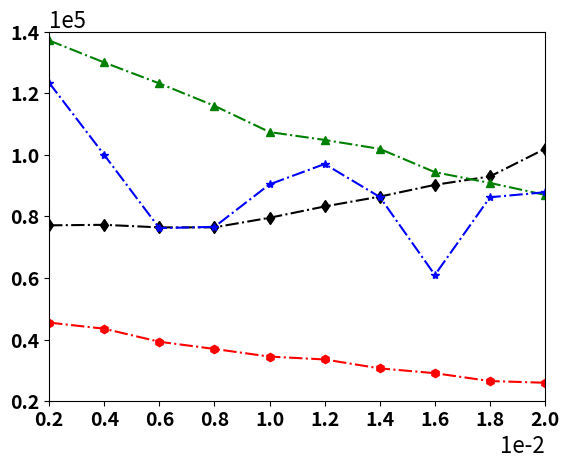

Python code for this plot: (Note: this script raises an exception after producing the figure.)
import matplotlib.pyplot as plt
import matplotlib.ticker as ticker
import numpy as np

epsilon_block = 0.002
plot_x_number = 10

plt.rcParams['pdf.fonttype'] = 42
plt.rcParams['ps.fonttype'] = 42
fig, ax = plt.subplots()
timearray = np.zeros(plot_x_number)
for i in range(plot_x_number):
    timearray[i] = (i+1) * epsilon_block

MultiAPT = [77073.04, 77235.86, 76401.88, 76417.06, 79521.82, 83200.27, 86392.76, 90218.45, 92935.68, 101926.55]
MultiHDoC = [137095.63, 129949.23, 123153.38, 115880.04, 107357.78, 104795.58, 101888.33, 94329.35, 90826.88, 86954.7]
MultiLUCB = [123365.56944444, 99942.1025641, 76164.15384615, 76574.2195122, 90373.29577465, 96981.11842105, 86289.91025641, 60956.98795181, 86190.05063291, 87814.54545455]
MultiOurs = [45490.58, 43501.53, 39273.98, 36932.72, 34455.85, 33521.2, 30628.44, 29066.3, 26515.7, 25956.31]

APTDeviation = [54193., 55249., 52649., 38241., 70537.,  50711.,  54547.,  71999.,  66546.,  79601.]
HDoCDeviation = [171661.,  163772.,  113808.,  142355.,  114255.,  170566.,  165775.,  124643.,  182286., 176209.]
LUCBDeviation = [91337., 78973.,  74449.,  75289.,  68099.,  72019.,  74649.,  93820.,  77650.,  83329.]
OursDeviation = [35422.,  41370.,  37758.,  28628.,  29393.,  32725.,  26843.,  24099.,  29419.,  19715.]

APTLower = np.zeros(plot_x_number)
HDoCLower = np.zeros(plot_x_number)
LUCBLower = np.zeros(plot_x_number)
OursLower = np.zeros(plot_x_number)
APTUpper = np.zeros(plot_x_number)
HDoCUpper = np.zeros(plot_x_number)
LUCBUpper = np.zeros(plot_x_number)
OursUpper = np.zeros(plot_x_number)

for i in range(plot_x_number):
    APTLower[i] = MultiAPT[i] - APTDeviation[i]
    HDoCLower[i] = MultiHDoC[i] - HDoCDeviation[i]
    LUCBLower[i] = MultiLUCB[i] - LUCBDeviation[i]
    OursLower[i] = MultiOurs[i] - OursDeviation[i]
    APTUpper[i] = MultiAPT[i] + APTDeviation[i]
    HDoCUpper[i] = MultiHDoC[i] + HDoCDeviation[i]
    LUCBUpper[i] = MultiLUCB[i] + LUCBDeviation[i]
    OursUpper[i] = MultiOurs[i] + OursDeviation[i]

plt.plot(timearray, MultiAPT, "k-.d", label="MultiAPT")
# plt.fill_between(timearray, APTLower, APTUpper, color ="k", alpha=0.1)
# ax.plot(timearray, MultiAPT)
ax.plot(timearray, MultiHDoC, "g-.^", label="MultiLUCB")
# ax.fill_between(timearray, HDoCLower, HDoCUpper, color ="g", alpha=0.1)

ax.plot(timearray, MultiLUCB, color="b", linestyle='-.', marker='*', label="MultiHDoC")
# ax.fill_between(timearray, LUCBLower, LUCBUpper, color="b", alpha=0.1)

ax.plot(timearray, MultiOurs, "r-.h", label="MultiTUCB")
# ax.fill_between(timearray, OursLower, OursUpper, color="r", alpha=0.1)

# plt.yticks(np.arange(1, 6, step = 4))
ax.ticklabel_format(axis="x", style="sci", scilimits=(0, 0))
ax.ticklabel_format(axis="y", style="sci", scilimits=(0, 0))
ax.yaxis.get_offset_text().set_fontsize(16)
ax.xaxis.get_offset_text().set_fontsize(16)

# plt.gca().yaxis.set_major_formatter(ticker.PercentFormatter()) 如何做百分数

plt.tick_params(labelsize=14)
plt.xticks(fontweight='bold')
ax.set_xlim(epsilon_block, epsilon_block * (plot_x_number))
ax.set_xticks(np.arange(epsilon_block, epsilon_block * (plot_x_number + 1), step= epsilon_block))

plt.yticks(fontweight='bold')

y_epsilon_block = 20000
plot_y_number = 7
ax.set_ylim(y_epsilon_block, y_epsilon_block * (plot_y_number))
ax.set_yticks(np.arange(y_epsilon_block, y_epsilon_block * (plot_y_number + 1), step=y_epsilon_block))

plt.ylim(ymin = 20000)
plt.xlim(xmin = epsilon_block)

plt.grid(b=None, which='major', axis='both')
plt.xlabel("Accuracy Rate", fontsize=14, fontweight='bold')
plt.ylabel("Stopping Time", fontsize=16, fontweight='bold')
plt.rcParams.update({'font.size': 14})
font = {'style': 'normal', 'weight': 'bold'}

# plt.tight_layout()
plt.legend(frameon=False, loc=9, ncol=2, bbox_to_anchor=(0.5, 1.18), prop=font)

plt.savefig('SyntheticEpsilon.eps', dpi=600, format='eps', bbox_inches='tight')
plt.show()